60-way image classification set "classifier_dataset" from GitHub (yagit21/mtg_scanner_application); label vocabulary: Abandoned Outpost, Alluring Siren, Angelic Accord, archangel s light, Artifact Mutation, Augury Owl, Blood Artist, Boros Charm, Canal Monitor, Crippling Chill, Crosswinds, Cryptolith Fragment, Cyclops of One-Eyed Pass, Deception, Descendant of Soramaro, Dread Presence, Drunau Corpse Trawler, Duergar Hedge-Mage, Embodiment of Fury, Extinguish, Foul-Tongue Shriek, Frenemy of the Guildpact, Ghoulsteed, Gladecover Scout, Glimmer of Genius, Guiltfeeder, Harness the Storm, Hatchery Spider, I m rubber you re glue, imp s mischief, Impulsive Maneuvers, Karmic Justice, Kruin Striker, Lava Tubes, Lord of the Pit, Maelstrom Pulse, Mass Hysteria, Mazirek Kraul Death Priest, Merrow Harbinger, Mirri the Cursed Avatar, Mouth, Primal Druid, Puppeteer Clique, Ray of Erasure, Reach of Shadows, Rib Cage Spider, Riptide Mangler, rofellos s gift, Savvy Hunter, Shivan Raptor, Smelt, Spectral Reserves, Thriving Rats, Torch Fiend, Trap Essence, Ulvenwald Abomination, Vexing Scuttler, Vivid Creek, Warthog, Zhalfirin Decoy.

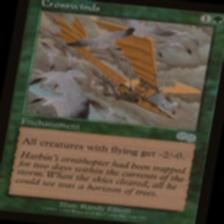
Label: Crosswinds

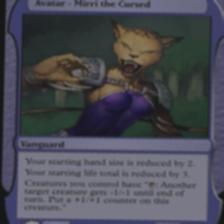
Label: Mirri the Cursed Avatar

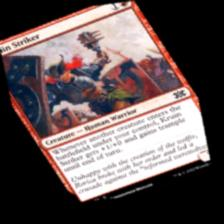
Label: Kruin Striker

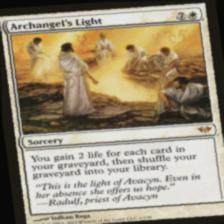
Label: archangel s light

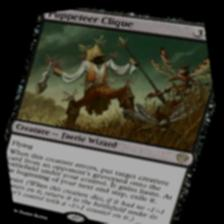
Label: Puppeteer Clique

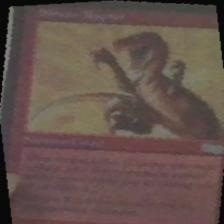
Label: Shivan Raptor
